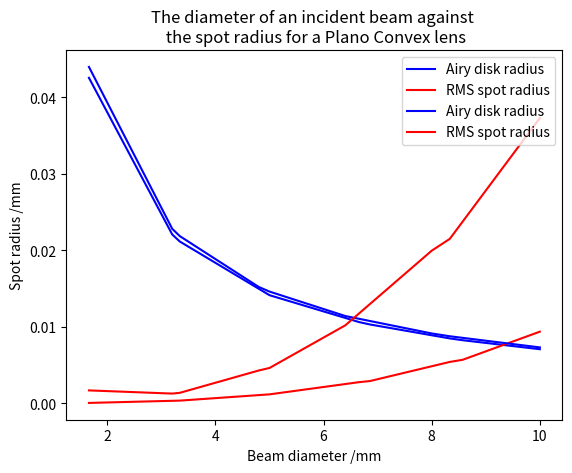

Recreate this plot in Python.
# -*- coding: utf-8 -*-
"""
Created on Sun Nov  3 16:06:32 2019

[redacted]
"""
"""
Graphing Script for Optical Ray project.

This script is used to plot graphs for use in the report. 
One of these graphs shows the diffraction limit of the code; it does this by
plotting the RMS spot radius and the Airy radius against the beam diameter, and 
looking at the point of intersection. 

Arrays X and Y contain the results of varying the diameter of the incident
Bundle, using the Main script, recording RMS and calculating the Airy radius.
"""

#%%
""" Case A: Convex Plano lens """
import numpy as np
import matplotlib.pyplot as plt

# Array of RMS values
X = np.array([0.009358, 0.0056789, 0.005403, 0.00290125, 0.002760, 0.001162, 0.0003431, 0.0003186, 0.000042])

# Array of beam radii
Y = np.array([5, 4.2858, 4.167, 3.42857, 3.33, 2.5, 1.67, 1.6, 0.83])
Y2 = 2*Y

# Airy radius is 1.22(λf/D)     f = 98.4527
# Only D changes; the top half of the equation is constant = 7.062602887e-2 mm
# D is the beam diameter = Y2
diff_limit = (7.062602887e-2)/(Y2)

# Plots both measures of the spot radius on the same graph
# Intersection is when diffraction limit is reached.
plt.plot(Y2, diff_limit, "-b", label = "Airy disk radius")
plt.plot(Y2, X, "-r", label = "RMS spot radius")
plt.legend(loc = "upper right")
plt.xlabel("Beam diameter /mm")
plt.ylabel("Spot radius /mm")
plt.title("The diameter of an incident beam against \n the spot radius for a Convex Plano lens")
plt.grid()
plt.show()
#%%
""" Case B: Plano Convex lens """

import numpy as np
import matplotlib.pyplot as plt

# Array of RMS values
X = np.array([0.03729, 0.02149, 0.019947, 0.010179, 0.0046116, 0.0042808, 0.00136093, 0.001263, 0.0016784])

# Array of beam radii
Y = np.array([5, 4.167, 4, 3.2, 2.5, 2.4, 1.67, 1.6, 0.83])
Y2 = 2*Y

# Airy radius is 1.22(λf/D)     f = 101.7488
# Only D changes; the top half of the equation is constant = 7.299051917e-2 mm
# D is the beam diameter = Y2
diff_limit = (7.299051917e-2)/(Y2)

# Plots both measures of the spot radius on the same graph
# Intersection is when diffraction limit is reached.
plt.plot(Y2, diff_limit, "-b", label = "Airy disk radius")
plt.plot(Y2, X, "-r", label = "RMS spot radius")
plt.legend(loc = "upper right")
plt.xlabel("Beam diameter /mm")
plt.ylabel("Spot radius /mm")
plt.title("The diameter of an incident beam against \n the spot radius for a Plano Convex lens")
plt.grid()
plt.show()

